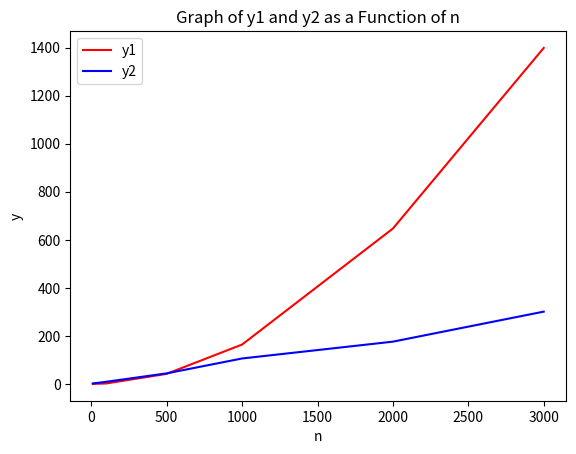

The matplotlib source for this figure:
import matplotlib.pyplot as plt

# Given data
n_values = [10, 50, 100, 500, 1000, 2000, 3000]
y1_values = [0, 1, 2, 42, 164, 647, 1399]
y2_values = [2, 5, 9, 44, 106, 176, 301]

# Plotting the graph
plt.plot(n_values, y1_values, color='red', label='y1')
plt.plot(n_values, y2_values, color='blue', label='y2')
plt.legend()
plt.xlabel('n')
plt.ylabel('y')
plt.title('Graph of y1 and y2 as a Function of n')

# Saving the image as a file
plt.savefig('y1_y2_graph.png')
